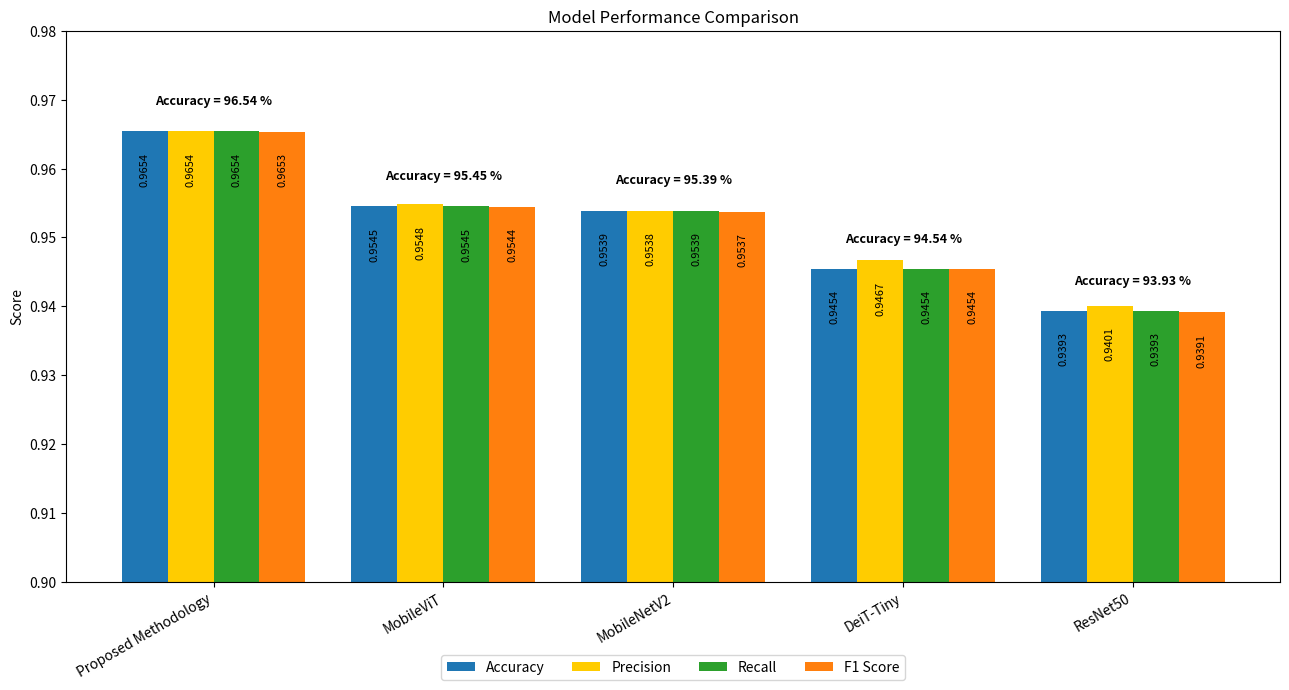

Python code for this plot: (Note: this script raises an exception after producing the figure.)
import matplotlib.pyplot as plt
import numpy as np
from matplotlib.patches import Patch

# Model names
models = [
    "Proposed Methodology",
    "MobileViT",
    "MobileNetV2",
    "DeiT-Tiny",
    "ResNet50"
]

# Metric values
accuracy = [0.9654, 0.9545, 0.9539, 0.9454, 0.9393]
precision = [0.9654, 0.9548, 0.9538, 0.9467, 0.9401]
recall = [0.9654, 0.9545, 0.9539, 0.9454, 0.9393]
f1_score = [0.9653, 0.9544, 0.9537, 0.9454, 0.9391]

# Bar setup
bar_width = 0.2
x = np.arange(len(models))
colors = {
    'Accuracy': '#1f77b4',   # Blue
    'Precision': '#ffcc00',  # Yellow
    'Recall': '#2ca02c',     # Green
    'F1 Score': '#ff7f0e'    # Orange
}

plt.figure(figsize=(13, 7))
bars1 = plt.bar(x - 1.5*bar_width, accuracy, width=bar_width, color=colors['Accuracy'])
bars2 = plt.bar(x - 0.5*bar_width, precision, width=bar_width, color=colors['Precision'])
bars3 = plt.bar(x + 0.5*bar_width, recall, width=bar_width, color=colors['Recall'])
bars4 = plt.bar(x + 1.5*bar_width, f1_score, width=bar_width, color=colors['F1 Score'])

# Label inside bars (vertical)
def label_vertical(bars):
    for bar in bars:
        height = bar.get_height()
        plt.text(bar.get_x() + bar.get_width()/2.0, height - 0.003, f'{height:.4f}',
                 ha='center', va='top', fontsize=8, rotation=90, color='black')

label_vertical(bars1)
label_vertical(bars2)
label_vertical(bars3)
label_vertical(bars4)

# Label above each blue (accuracy) bar, centered
# Add accuracy label directly above each blue bar, centered
for bar in bars1:
    height = bar.get_height()
    x_pos = bar.get_x() + 2 * bar.get_width()
    plt.text(x_pos, height + 0.0035, f'Accuracy = {height * 100} %',
             ha='center', va='bottom', fontsize=9, fontweight='bold')


# Axes
plt.xticks(x, models, rotation=30, ha='right')
plt.ylim(0.90, 0.98)
plt.ylabel("Score")
plt.title("Model Performance Comparison")

# Legend below x-axis
legend_elements = [Patch(facecolor=color, label=label) for label, color in colors.items()]
plt.legend(handles=legend_elements, loc='upper center', bbox_to_anchor=(0.5, -0.12),
           fancybox=True, shadow=False, ncol=4)

plt.tight_layout()
plt.savefig("../outputs/model_comparison.png", bbox_inches='tight')
plt.show()
